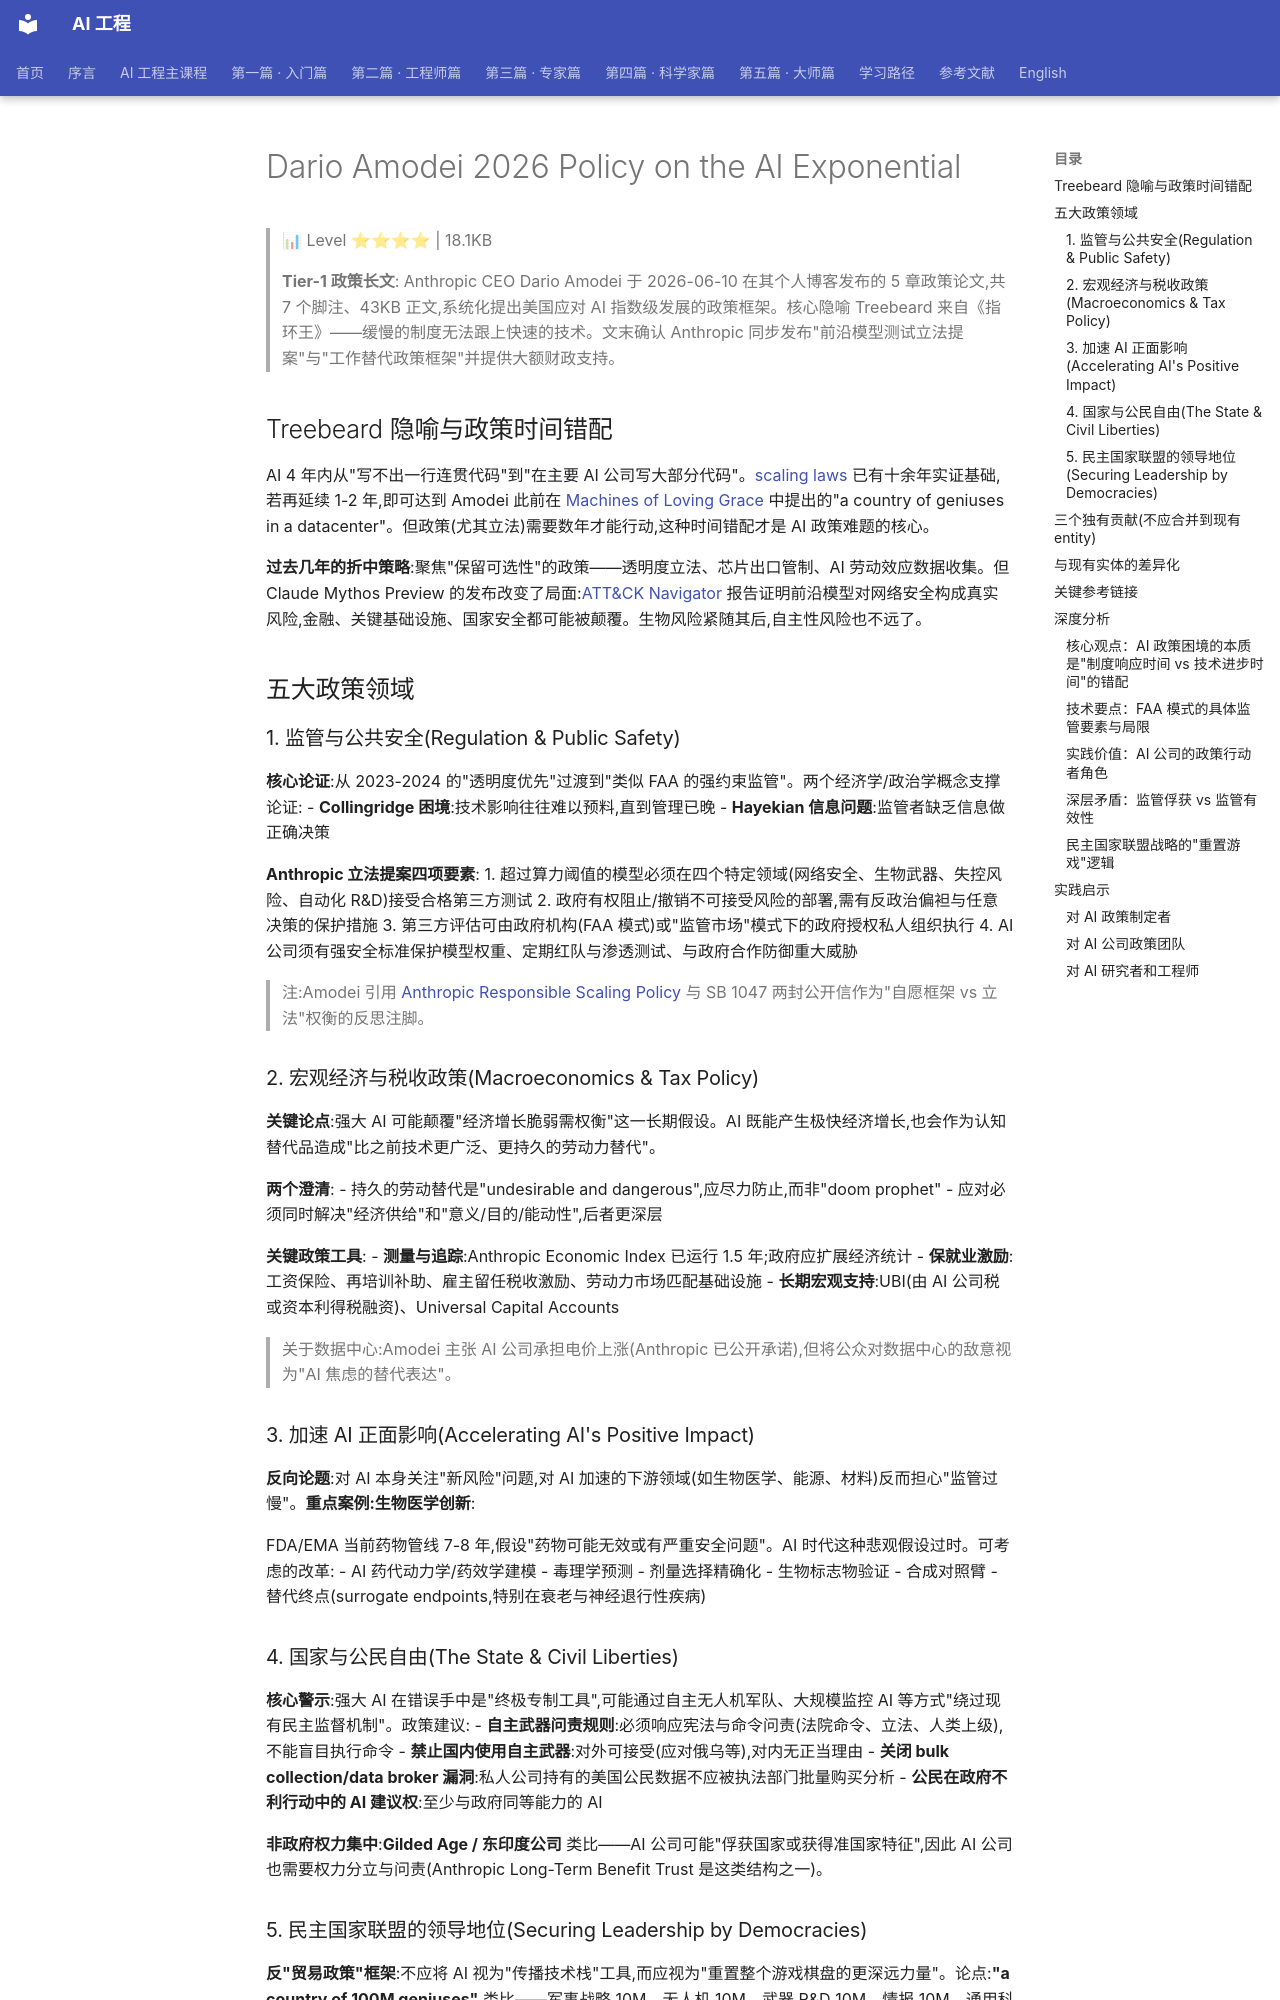

repository: QianJinGuo/wiki-book · page: ch20/008-dario-amodei-2026-policy-on-the-ai-exponential.html · generator: mkdocs

# Dario Amodei 2026 Policy on the AI Exponential

> 📊 Level ⭐⭐⭐⭐ | 18.1KB

> **Tier-1 政策长文**: Anthropic CEO Dario Amodei 于 2026-06-10 在其个人博客发布的 5 章政策论文,共 7 个脚注、43KB 正文,系统化提出美国应对 AI 指数级发展的政策框架。核心隐喻 Treebeard 来自《指环王》——缓慢的制度无法跟上快速的技术。文末确认 Anthropic 同步发布"前沿模型测试立法提案"与"工作替代政策框架"并提供大额财政支持。

## Treebeard 隐喻与政策时间错配

AI 4 年内从"写不出一行连贯代码"到"在主要 AI 公司写大部分代码"。[scaling laws](https://arxiv.org/abs/2001.08361) 已有十余年实证基础,若再延续 1-2 年,即可达到 Amodei 此前在 [Machines of Loving Grace](https://darioamodei.com/essay/machines-of-loving-grace) 中提出的"a country of geniuses in a datacenter"。但政策(尤其立法)需要数年才能行动,这种时间错配才是 AI 政策难题的核心。

**过去几年的折中策略**:聚焦"保留可选性"的政策——透明度立法、芯片出口管制、AI 劳动效应数据收集。但 Claude Mythos Preview 的发布改变了局面:[ATT&CK Navigator](https://red.anthropic.com/2026/attack-navigator/) 报告证明前沿模型对网络安全构成真实风险,金融、关键基础设施、国家安全都可能被颠覆。生物风险紧随其后,自主性风险也不远了。

## 五大政策领域

### 1. 监管与公共安全(Regulation & Public Safety)

**核心论证**:从 2023-2024 的"透明度优先"过渡到"类似 FAA 的强约束监管"。两个经济学/政治学概念支撑论证:
- **Collingridge 困境**:技术影响往往难以预料,直到管理已晚
- **Hayekian 信息问题**:监管者缺乏信息做正确决策

**Anthropic 立法提案四项要素**:
1. 超过算力阈值的模型必须在四个特定领域(网络安全、生物武器、失控风险、自动化 R&D)接受合格第三方测试
2. 政府有权阻止/撤销不可接受风险的部署,需有反政治偏袒与任意决策的保护措施
3. 第三方评估可由政府机构(FAA 模式)或"监管市场"模式下的政府授权私人组织执行
4. AI 公司须有强安全标准保护模型权重、定期红队与渗透测试、与政府合作防御重大威胁

> 注:Amodei 引用 [Anthropic Responsible Scaling Policy](https://www.anthropic.com/responsible-scaling-policy) 与 SB 1047 两封公开信作为"自愿框架 vs 立法"权衡的反思注脚。

### 2. 宏观经济与税收政策(Macroeconomics & Tax Policy)

**关键论点**:强大 AI 可能颠覆"经济增长脆弱需权衡"这一长期假设。AI 既能产生极快经济增长,也会作为认知替代品造成"比之前技术更广泛、更持久的劳动力替代"。

**两个澄清**:
- 持久的劳动替代是"undesirable and dangerous",应尽力防止,而非"doom prophet"
- 应对必须同时解决"经济供给"和"意义/目的/能动性",后者更深层

**关键政策工具**:
- **测量与追踪**:Anthropic Economic Index 已运行 1.5 年;政府应扩展经济统计
- **保就业激励**:工资保险、再培训补助、雇主留任税收激励、劳动力市场匹配基础设施
- **长期宏观支持**:UBI(由 AI 公司税或资本利得税融资)、Universal Capital Accounts

> 关于数据中心:Amodei 主张 AI 公司承担电价上涨(Anthropic 已公开承诺),但将公众对数据中心的敌意视为"AI 焦虑的替代表达"。

### 3. 加速 AI 正面影响(Accelerating AI's Positive Impact)

**反向论题**:对 AI 本身关注"新风险"问题,对 AI 加速的下游领域(如生物医学、能源、材料)反而担心"监管过慢"。**重点案例:生物医学创新**:

FDA/EMA 当前药物管线 7-8 年,假设"药物可能无效或有严重安全问题"。AI 时代这种悲观假设过时。可考虑的改革:
- AI 药代动力学/药效学建模
- 毒理学预测
- 剂量选择精确化
- 生物标志物验证
- 合成对照臂
- 替代终点(surrogate endpoints,特别在衰老与神经退行性疾病)

### 4. 国家与公民自由(The State & Civil Liberties)

**核心警示**:强大 AI 在错误手中是"终极专制工具",可能通过自主无人机军队、大规模监控 AI 等方式"绕过现有民主监督机制"。政策建议:
- **自主武器问责规则**:必须响应宪法与命令问责(法院命令、立法、人类上级),不能盲目执行命令
- **禁止国内使用自主武器**:对外可接受(应对俄乌等),对内无正当理由
- **关闭 bulk collection/data broker 漏洞**:私人公司持有的美国公民数据不应被执法部门批量购买分析
- **公民在政府不利行动中的 AI 建议权**:至少与政府同等能力的 AI

**非政府权力集中**:**Gilded Age / 东印度公司** 类比——AI 公司可能"俘获国家或获得准国家特征",因此 AI 公司也需要权力分立与问责(Anthropic Long-Term Benefit Trust 是这类结构之一)。
